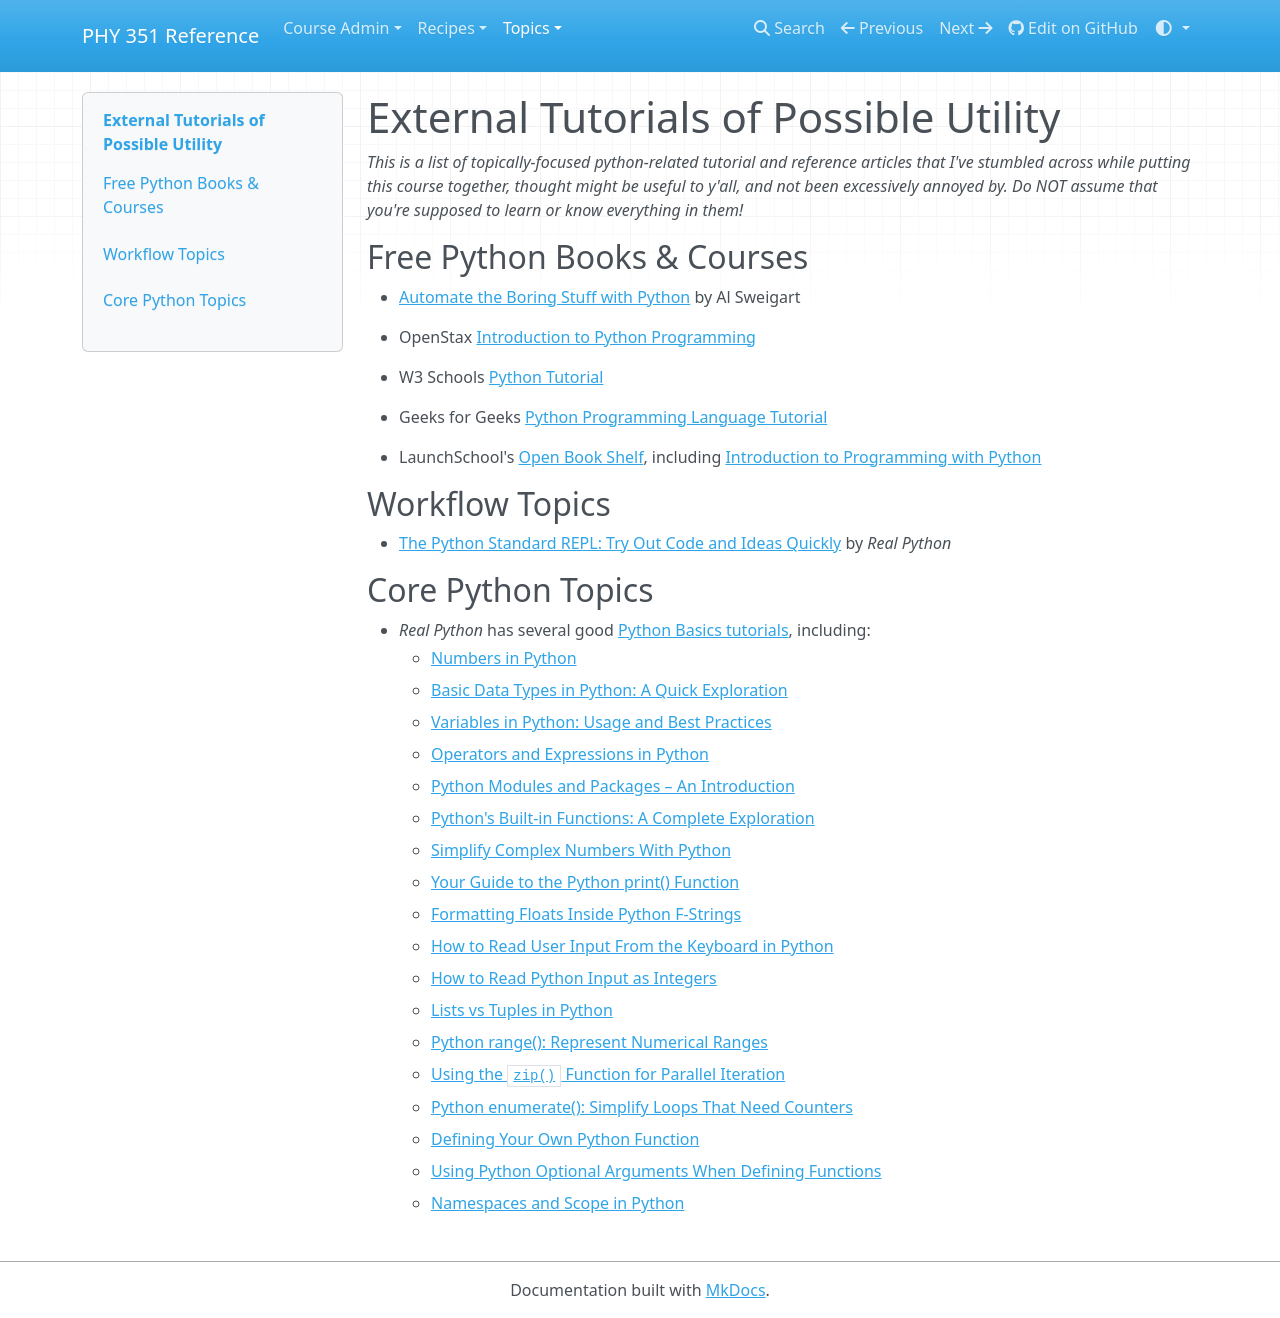

repository: UNCG-PHY-351-S25/uncg-phy-351-s25.github.io · page: topics/external/index.html · generator: mkdocs

# External Tutorials of Possible Utility

_This is a list of topically-focused python-related tutorial and reference articles that I've stumbled across while putting this course together, thought might be useful to y'all, and not been excessively annoyed by. Do NOT assume that you're supposed to learn or know everything in them!_

## Free Python Books & Courses

- <a href="https://automatetheboringstuff.com/#toc" target="_blank">Automate the Boring Stuff with Python</a> by Al Sweigart
- OpenStax <a href="https://openstax.org/details/books/introduction-python-programming" target="_blank">Introduction to Python Programming</a>
- W3 Schools <a href="https://www.w3schools.com/python/default.asp" target="_blank">Python Tutorial</a>
- Geeks for Geeks <a href="https://www.geeksforgeeks.org/python-programming-language-tutorial/" target="_blank">Python Programming Language Tutorial</a>
- LaunchSchool's <a href="https://launchschool.com/books" target="_blank">Open Book Shelf</a>, including <a href="https://launchschool.com/books/python/read/introduction" target="_blank">Introduction to Programming with Python</a>



## Workflow Topics
- [The Python Standard REPL: Try Out Code and Ideas Quickly](https://realpython.com/python-repl/) by _Real Python_


## Core Python Topics

- _Real Python_ has several good [Python Basics tutorials](https://realpython.com/tutorials/basics/), including:
    - [Numbers in Python](https://realpython.com/python-numbers/)
    - [Basic Data Types in Python: A Quick Exploration](https://realpython.com/python-data-types/)
    - [Variables in Python: Usage and Best Practices](https://realpython.com/python-variables/)
    - [Operators and Expressions in Python](https://realpython.com/python-operators-expressions/)
    - [Python Modules and Packages – An Introduction](https://realpython.com/python-modules-packages/)
    - [Python's Built-in Functions: A Complete Exploration](https://realpython.com/python-built-in-functions/)
    - [Simplify Complex Numbers With Python](https://realpython.com/python-complex-numbers/)
    - [Your Guide to the Python print() Function](https://realpython.com/python-print/)
    - [Formatting Floats Inside Python F-Strings](https://realpython.com/courses/format-floats-f-strings/)
    - [How to Read User Input From the Keyboard in Python](https://realpython.com/python-keyboard-input/)
    - [How to Read Python Input as Integers](https://realpython.com/python-input-integer/)
    - [Lists vs Tuples in Python](https://realpython.com/python-lists-tuples/)
    - [Python range(): Represent Numerical Ranges](https://realpython.com/python-range/)
    - [Using the `zip()` Function for Parallel Iteration](https://realpython.com/python-zip-function/)
    - [Python enumerate(): Simplify Loops That Need Counters](https://realpython.com/python-enumerate/)
    - [Defining Your Own Python Function](https://realpython.com/defining-your-own-python-function/)
    - [Using Python Optional Arguments When Defining Functions](https://realpython.com/python-optional-arguments/)
    - [Namespaces and Scope in Python](https://realpython.com/python-namespaces-scope/)
